Photos from the image-classification dataset "dataset" in the GitHub repository MariamF35/My_Projects. Its 2 classes are: dashiki, kurti.

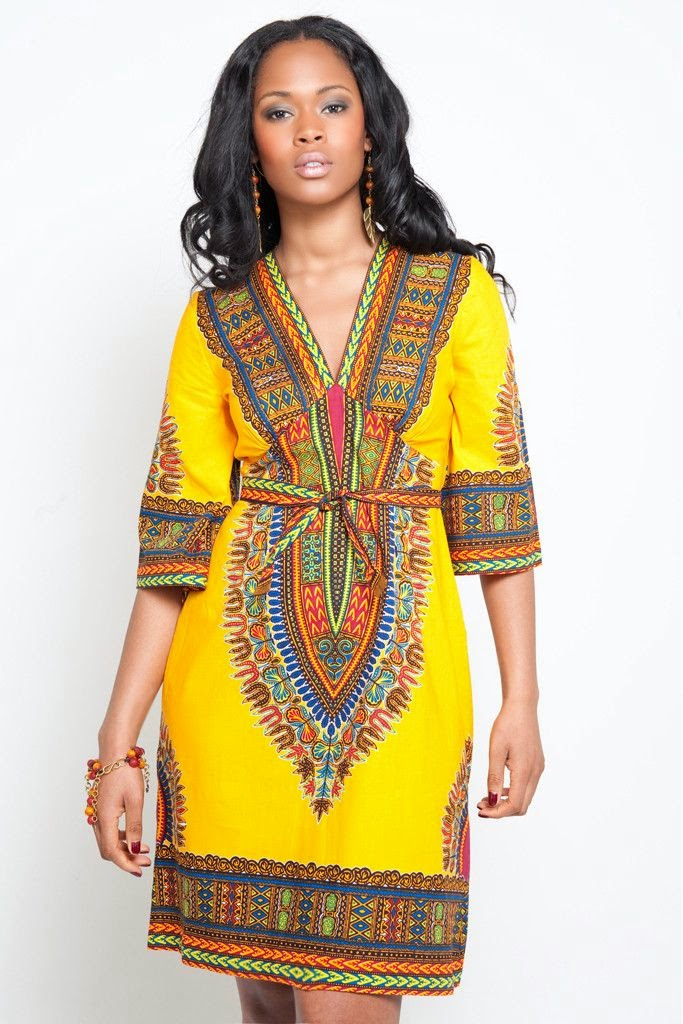
Label: dashiki

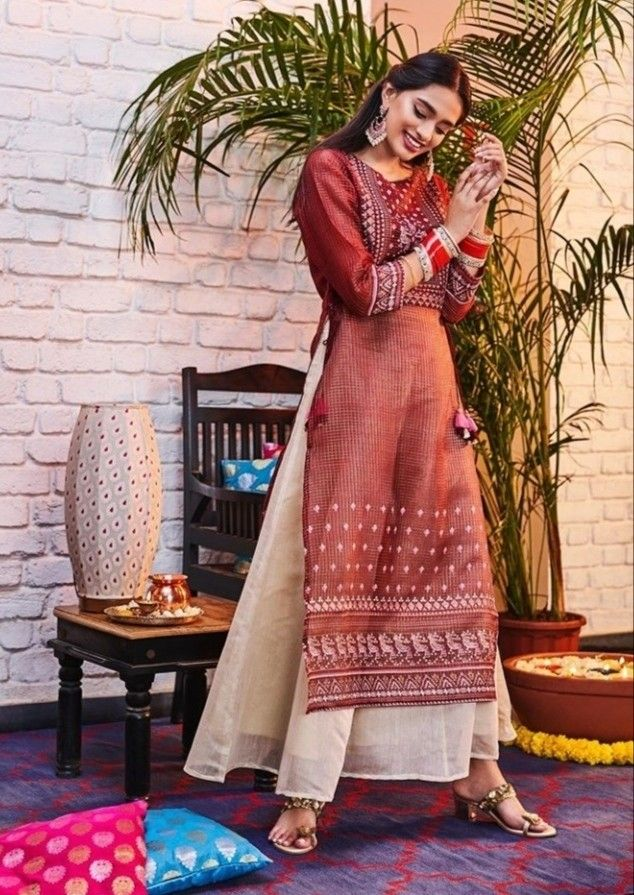
Label: kurti

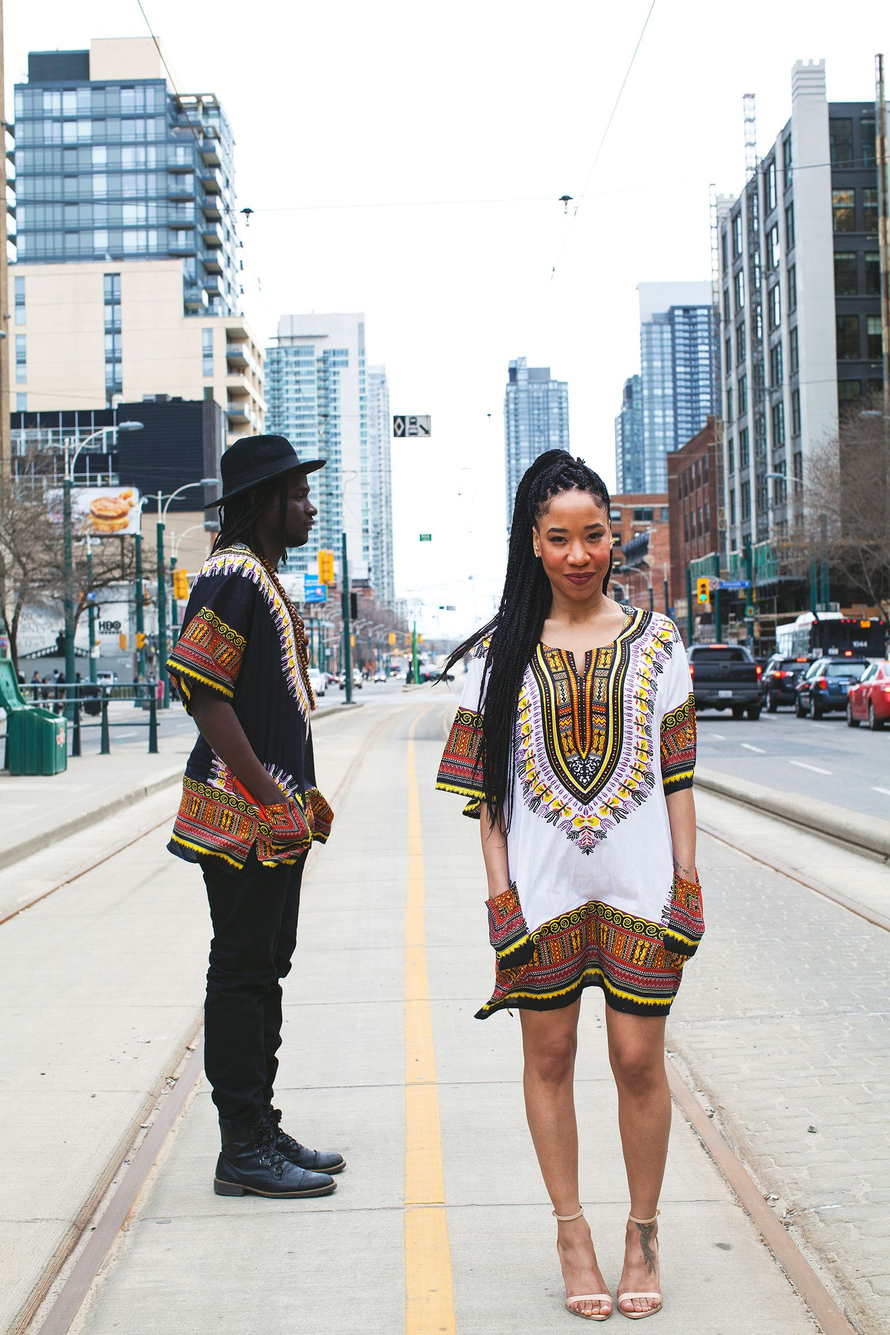
Label: dashiki

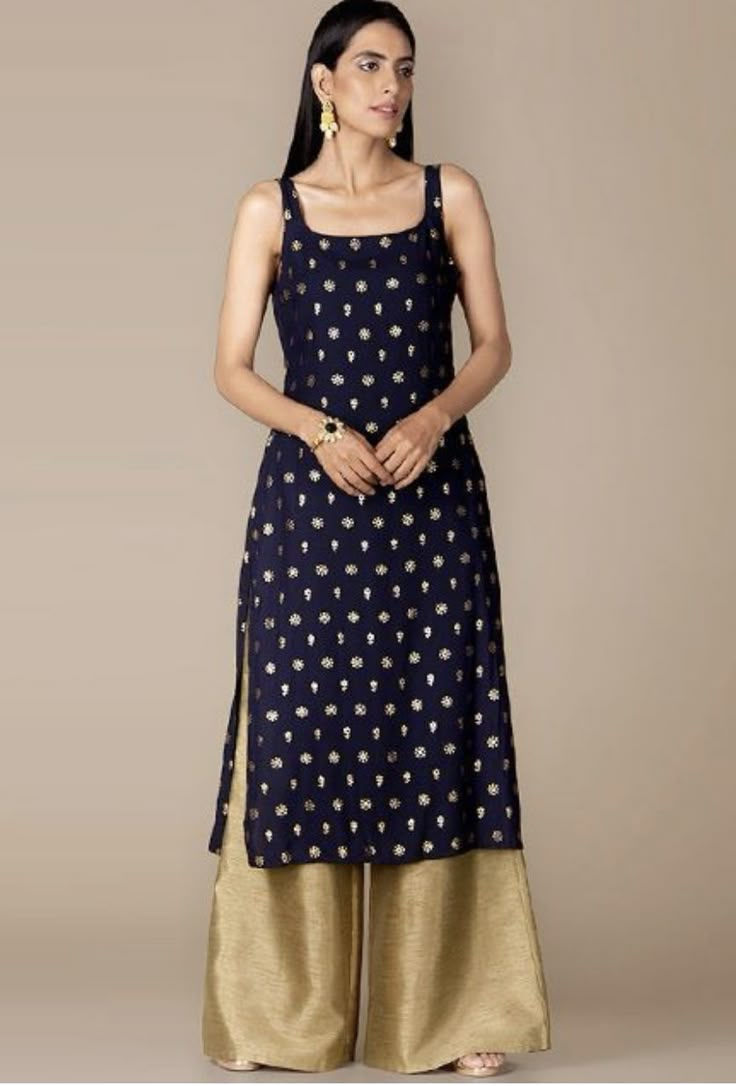
Label: kurti

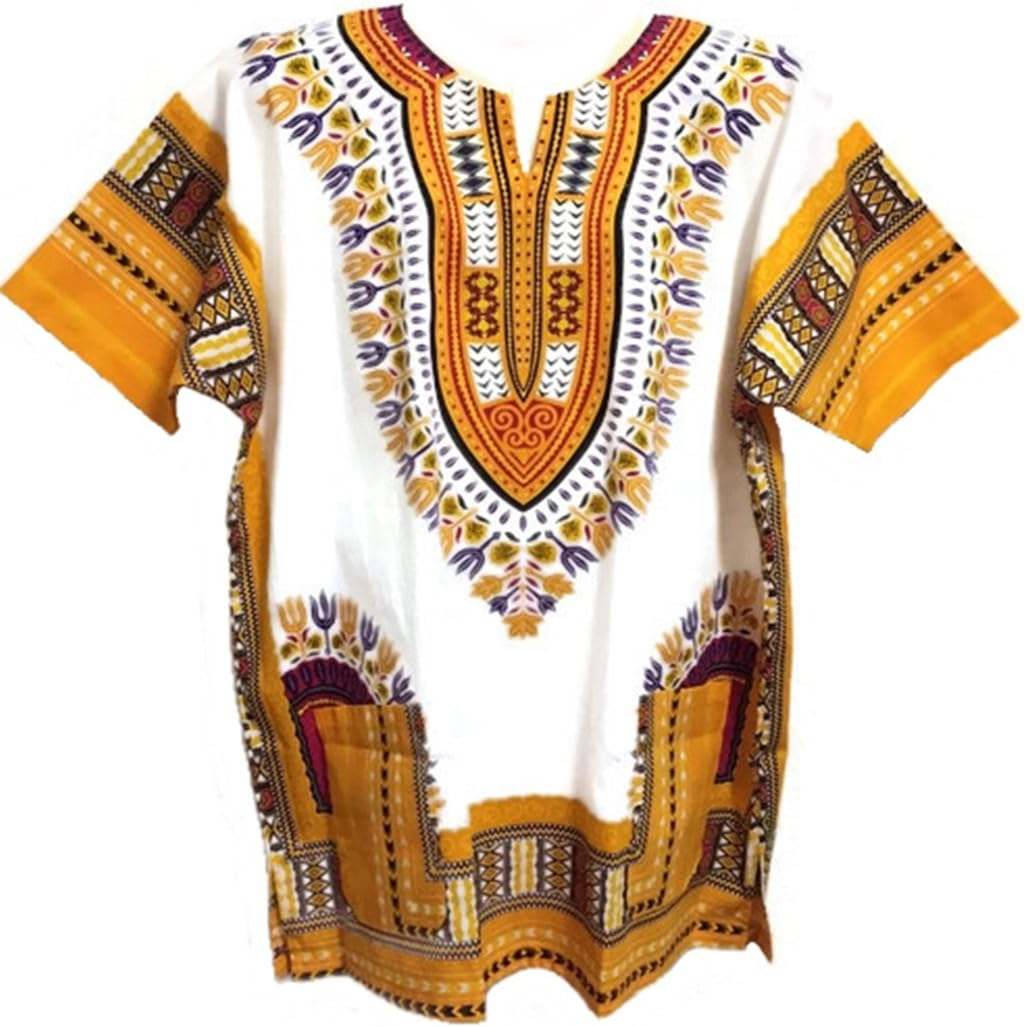
Label: dashiki

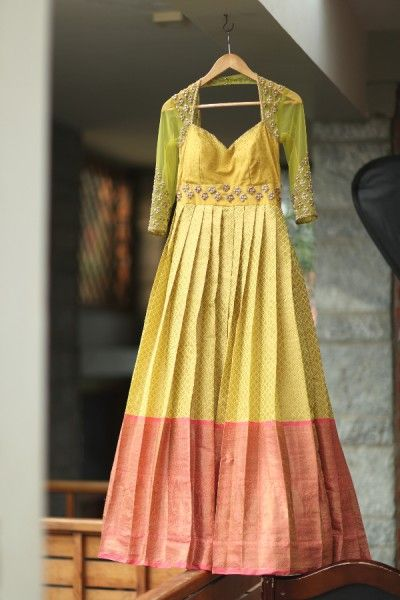
Label: kurti
